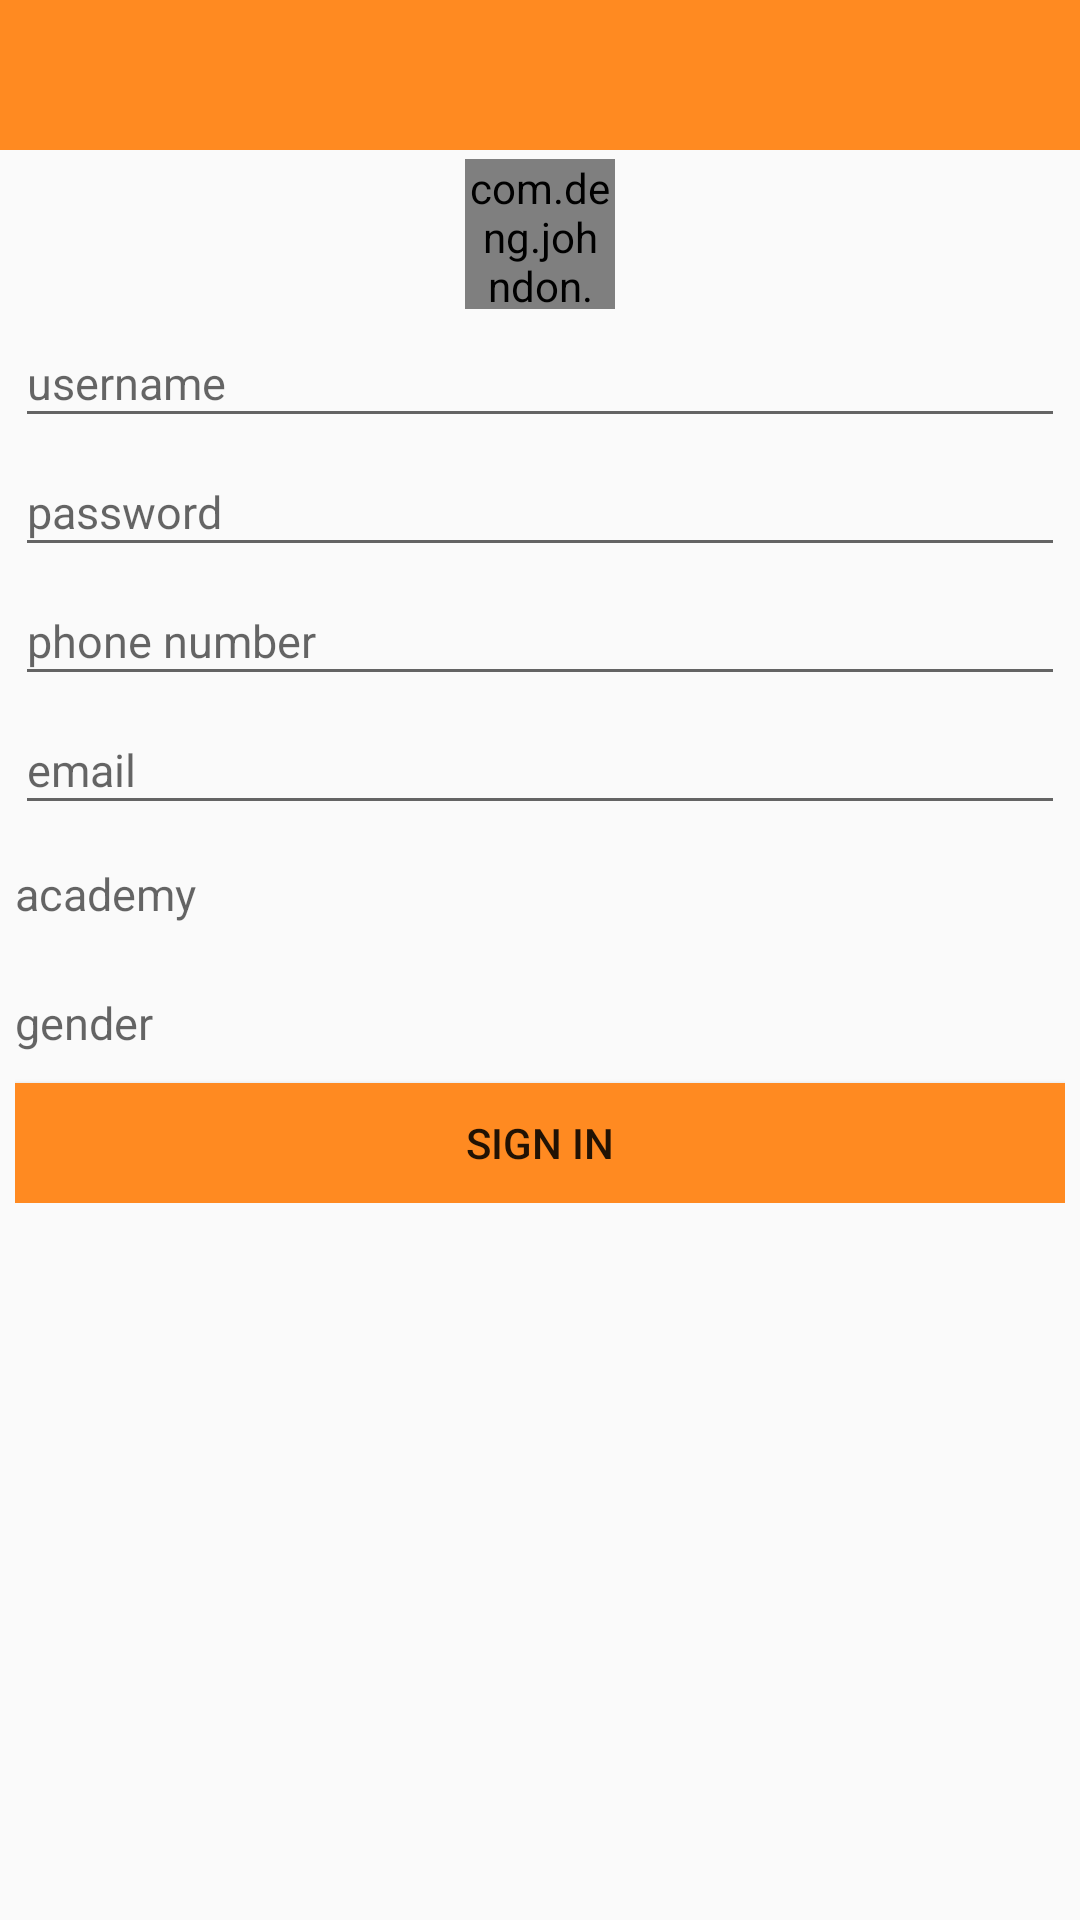

Write the Android layout XML for this screen, with the resource values it uses.
<!-- AndroidManifest.xml: application theme AppTheme -->
<!-- res/layout/sign_in_activity_layout.xml -->
<?xml version="1.0" encoding="utf-8"?>
<LinearLayout xmlns:android="http://schemas.android.com/apk/res/android"
    android:orientation="vertical" android:layout_width="match_parent"
    android:layout_height="match_parent">
    <include layout="@layout/top_bar_layout"/>
    <ScrollView
        android:layout_width="match_parent"
        android:layout_height="match_parent">
        <LinearLayout
            android:layout_marginTop="@dimen/layout_padding_bottom"
            android:layout_width="match_parent"
            android:layout_height="match_parent"
            android:paddingLeft="@dimen/padding_left"
            android:paddingRight="@dimen/padding_right"
            android:orientation="vertical">
            <com.deng.johndon.gdutbookcrossing.view.CircleImageView
                android:layout_width="@dimen/user_avatar_width"
                android:layout_gravity="center"
                android:src="@drawable/default_icon_header"
                android:id="@+id/ci_user_avatar"
                android:layout_height="@dimen/user_avatar_width" />
            <EditText
                android:layout_marginTop="@dimen/layout_padding_bottom"
                android:layout_width="match_parent"
                android:layout_height="@dimen/edit_sign_width"
                android:textSize="@dimen/edit_sign_text_size"
                android:gravity="left|center_vertical"
                android:id="@+id/et_user_name"
                android:hint="@string/sign_username"/>
            <EditText
                android:layout_marginTop="@dimen/layout_padding_bottom"
                android:layout_width="match_parent"
                android:layout_height="@dimen/edit_sign_width"
                android:textSize="@dimen/edit_sign_text_size"
                android:gravity="left|center_vertical"
                android:inputType="textPassword"
                android:id="@+id/et_user_password"
                android:hint="@string/sign_password"/>
            <EditText
                android:layout_marginTop="@dimen/layout_padding_bottom"
                android:layout_width="match_parent"
                android:layout_height="@dimen/edit_sign_width"
                android:textSize="@dimen/edit_sign_text_size"
                android:gravity="left|center_vertical"
                android:id="@+id/et_user_phone"
                android:hint="@string/sign_phone"/>
            <EditText
                android:layout_marginTop="@dimen/layout_padding_bottom"
                android:layout_width="match_parent"
                android:layout_height="@dimen/edit_sign_width"
                android:textSize="@dimen/edit_sign_text_size"
                android:gravity="left|center_vertical"
                android:id="@+id/et_user_email"
                android:hint="@string/sign_email"/>
            <TextView
                android:layout_marginTop="@dimen/layout_padding_bottom"
                android:layout_width="match_parent"
                android:layout_height="@dimen/edit_sign_width"
                android:textSize="@dimen/edit_sign_text_size"
                android:gravity="left|center_vertical"
                android:id="@+id/tv_user_academy"
                android:hint="@string/sign_academy"/>
            <TextView
                android:layout_marginTop="@dimen/layout_padding_bottom"
                android:layout_width="match_parent"
                android:layout_height="@dimen/edit_sign_width"
                android:textSize="@dimen/edit_sign_text_size"
                android:gravity="left|center_vertical"
                android:id="@+id/tv_user_gender"
                android:hint="@string/sign_gender"/>
            <Button
                android:layout_width="match_parent"
                android:layout_height="@dimen/edit_sign_width"
                android:background="@color/main_color"
                android:id="@+id/btn_user_sign_in"
                android:text="@string/sign_in"/>
        </LinearLayout>
    </ScrollView>

</LinearLayout>
<!-- res/layout/top_bar_layout.xml (included above) -->
<?xml version="1.0" encoding="utf-8"?>
<RelativeLayout xmlns:android="http://schemas.android.com/apk/res/android"
    android:layout_width="fill_parent"
    android:id="@+id/rl_title"
    android:layout_height="@dimen/title_bar_height"
    android:background="@color/main_color" >

    <TextView
        android:id="@+id/tv_bar_title"
        android:layout_width="wrap_content"
        android:layout_height="wrap_content"
        android:layout_centerInParent="true"
        android:textColor="@color/white"
        android:textSize="@dimen/text_38" />

    <ImageView
        android:id="@+id/iv_bar_back"
        android:layout_width="38dp"
        android:layout_height="50dp"
        android:layout_centerVertical="true"
        android:paddingBottom="16dp"
        android:paddingLeft="8dp"
        android:paddingRight="20dp"
        android:paddingTop="16dp"
        android:src="@drawable/back_img" />
    <ImageView
        android:layout_width="25dp"
        android:layout_height="25dp"
        android:scaleType="centerInside"
        android:visibility="invisible"
        android:id="@+id/iv_top_bar_right_icon"
        android:layout_marginRight="20dp"
        android:layout_centerVertical="true"
        android:layout_alignParentRight="true"
        android:layout_alignParentEnd="true"/>

</RelativeLayout>
<!-- resources referenced by this layout -->
<resources>
  <color name="main_color">#ff8a21</color>
  <color name="white">#ffffff</color>
  <dimen name="edit_sign_text_size">15sp</dimen>
  <dimen name="edit_sign_width">40dp</dimen>
  <dimen name="layout_padding_bottom">3dp</dimen>
  <dimen name="padding_left">5dp</dimen>
  <dimen name="padding_right">5dp</dimen>
  <dimen name="text_38">18sp</dimen>
  <dimen name="title_bar_height">50dp</dimen>
  <dimen name="user_avatar_width">50dp</dimen>
  <!-- drawable default_icon_header: jpg bitmap (drawable, 13228 bytes) -->
  <string name="sign_academy">academy</string>
  <string name="sign_email">email</string>
  <string name="sign_gender">gender</string>
  <string name="sign_in">Sign In</string>
  <string name="sign_password">password</string>
  <string name="sign_phone">phone number</string>
  <string name="sign_username">username</string>
  <style name="AppTheme" parent="Theme.AppCompat.Light">
          
          <item name="colorPrimary">@color/colorPrimary</item>
          <item name="colorPrimaryDark">@color/colorPrimaryDark</item>
          <item name="colorAccent">@color/colorAccent</item>
      </style>
  <color name="colorPrimary">#3F51B5</color>
  <color name="colorPrimaryDark">#303F9F</color>
  <color name="colorAccent">#FF4081</color>
</resources>
